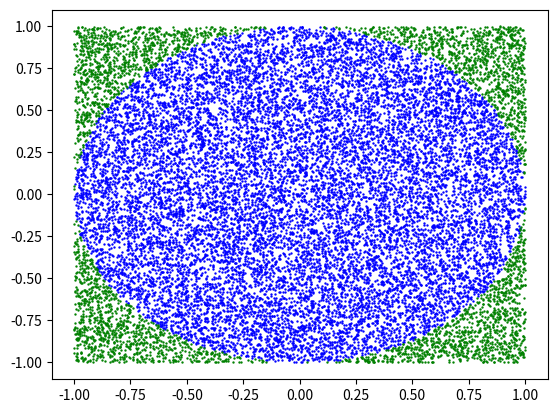

Source code (Python):
#%%
import numpy as np
from random import uniform
import matplotlib.pyplot as plt

def pi_estimation(n, h):
    X = np.zeros((2, n))
    t = np.zeros((1, n))

    for epoch in range(n):
        X[0, epoch] = 2 * uniform(0, h) - 1
        X[1, epoch] = 2 * uniform(0, h) - 1 

        if X[0, epoch]**2 + X[1, epoch]**2 <= 1:
            t[0, epoch] = 1
    
    circle = X[:, t[0,:]==1]
    square = X[:, t[0,:]==0]
    plt.scatter(circle[0,:], circle[1,:], s=0.5, color="blue")
    plt.scatter(square[0,:], square[1,:], s=0.5, color="green")
    
    return t.sum() / n * 4

def wrong_pi_estimation(n, h):
    X = np.zeros((2, n+1))
    outside = []
    t = 1
    total = 0

    while t != n:
        X[0, t] = X[0, t-1] + 2 * uniform(0, h) - 1
        X[1, t] = X[1, t-1] + 2 * uniform(0, h) - 1 
        total += 1

        if X[0, t]**2 + X[1, t]**2 <= 1:
            t += 1
        else:
            outside.append((X[0, t], X[1, t]))
    
    outside = np.array(outside)
    print(outside)
    plt.scatter(X[0,:], X[1,:], s=0.5, color="blue")
    plt.scatter(outside[:, 0], outside[:, 1], s=0.7, color="green")
    
    return t / total * 4
#%%
print(pi_estimation(20000, 1))
# print(wrong_pi_estimation(20000, 1))
